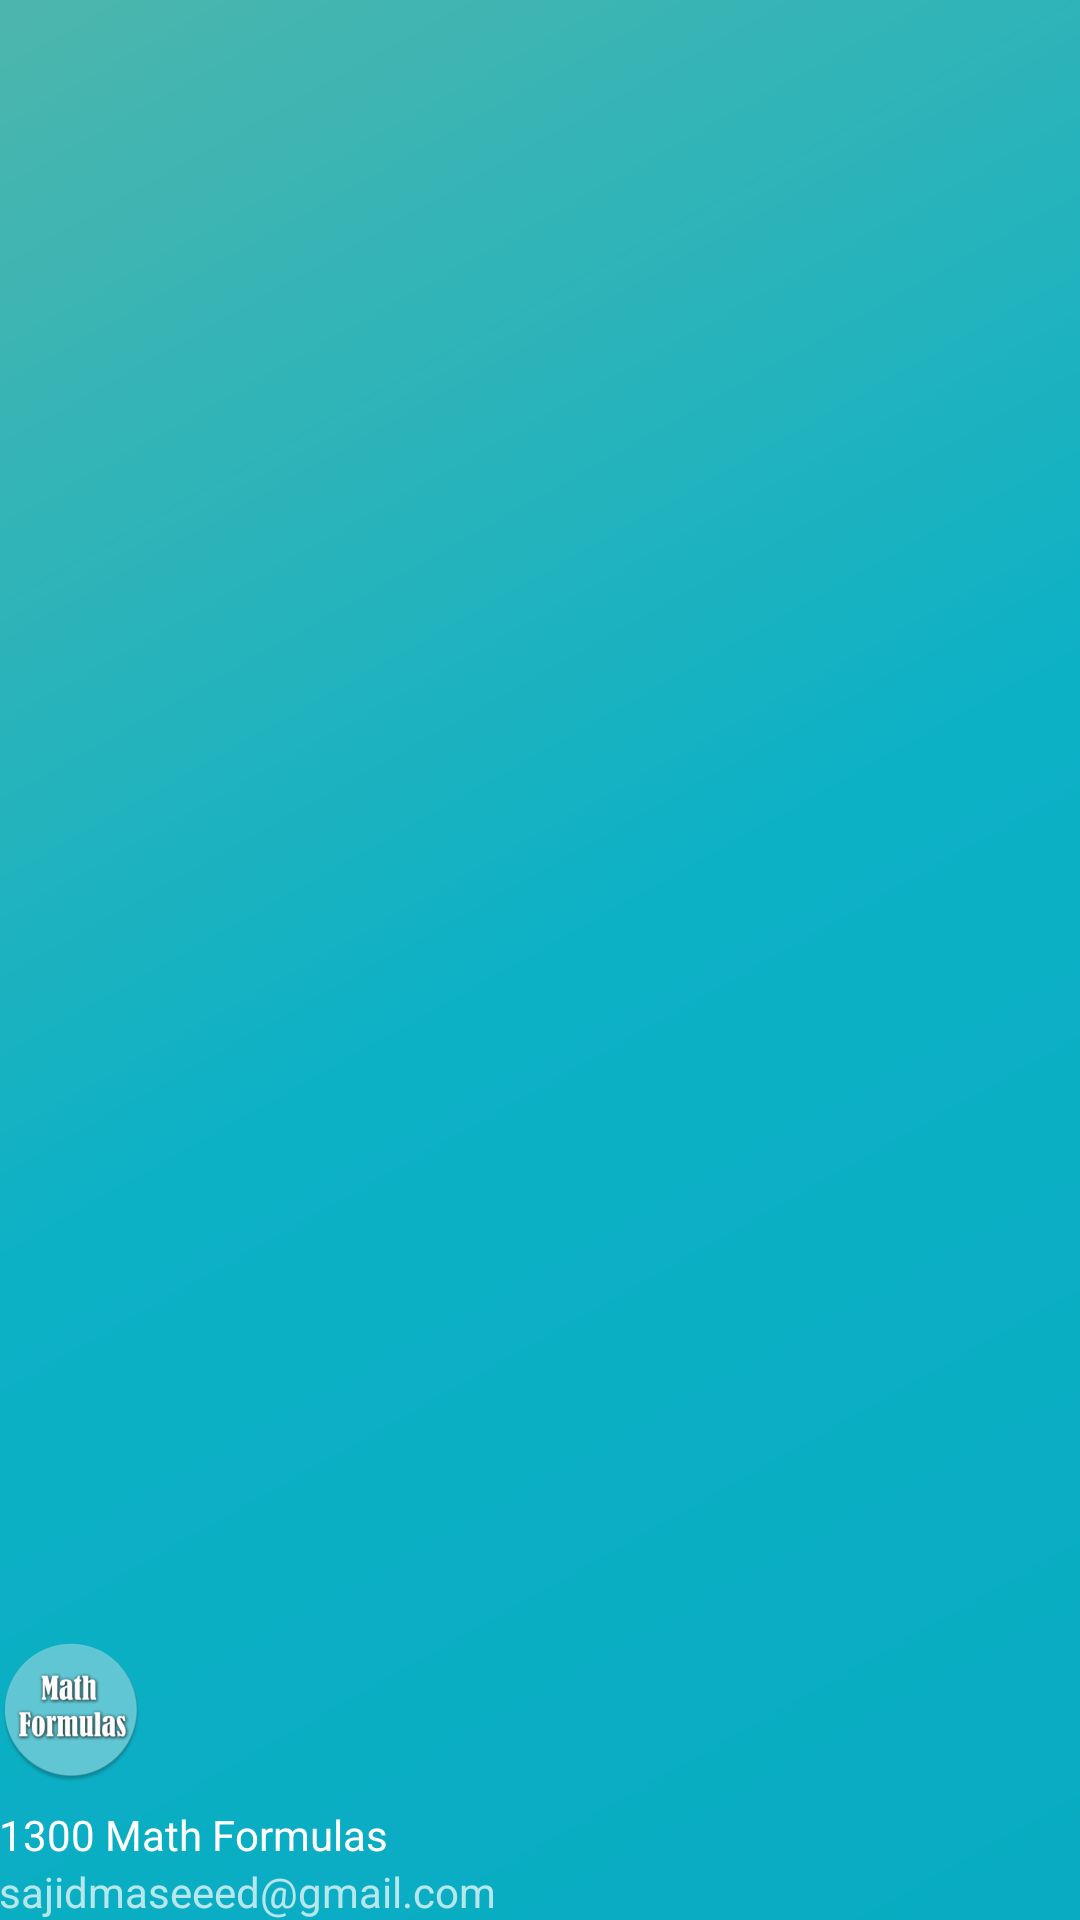

The Android layout XML behind this screen, and the referenced resources:
<!-- AndroidManifest.xml: application theme AppTheme -->
<!-- res/layout/nav_header_main.xml -->
<?xml version="1.0" encoding="utf-8"?>
<LinearLayout xmlns:android="http://schemas.android.com/apk/res/android"
    xmlns:app="http://schemas.android.com/apk/res-auto"
    android:layout_width="match_parent"
    android:layout_height="176dp"
    android:background="@drawable/side_nav_bar"
    android:gravity="bottom"
    android:orientation="vertical"
    android:paddingLeft="@dimen/activity_horizontal_margin"
    android:paddingTop="@dimen/activity_vertical_margin"
    android:paddingRight="@dimen/activity_horizontal_margin"
    android:paddingBottom="@dimen/activity_vertical_margin"
    android:theme="@style/ThemeOverlay.AppCompat.Dark">

    <ImageView
        android:id="@+id/imageView"
        android:layout_width="wrap_content"
        android:layout_height="wrap_content"
        android:contentDescription="@string/nav_header_desc"
        android:paddingTop="8dp"
        app:srcCompat="@mipmap/ic_launcher_round" />

    <TextView
        android:layout_width="match_parent"
        android:layout_height="wrap_content"
        android:paddingTop="8dp"
        android:text="@string/app_name"
        android:textAppearance="@style/TextAppearance.AppCompat.Body1" />

    <TextView
        android:id="@+id/textView"
        android:layout_width="wrap_content"
        android:layout_height="wrap_content"
        android:text="@string/feedback_mail" />

</LinearLayout>
<!-- resources referenced by this layout -->
<resources>
  <!-- drawable side_nav_bar (drawable) -->
  <shape xmlns:android="http://schemas.android.com/apk/res/android"
      android:shape="rectangle">
      <gradient
          android:angle="135"
          android:centerColor="@color/colorPrimary"
          android:endColor="#4DB6AC"
          android:startColor="@color/colorPrimaryDark"
          android:type="linear" />
  </shape>
  <!-- mipmap ic_launcher_round: png bitmap (mipmap-hdpi, 5725 bytes) -->
  <string name="app_name">1300 Math Formulas</string>
  <string name="feedback_mail" translatable="false">sajidmaseeed@gmail.com</string>
  <string name="nav_header_desc">Navigation header</string>
  <style name="AppTheme" parent="Theme.AppCompat.Light.NoActionBar">
          
          <item name="colorPrimary">@color/colorPrimary</item>
          <item name="colorPrimaryDark">@color/colorPrimaryDark</item>
          <item name="colorAccent">@color/colorAccent</item>
  
      </style>
  <color name="colorPrimary">#0DB1C6</color>
  <color name="colorPrimaryDark">#08ABC1</color>
  <color name="colorAccent">#D81B60</color>
</resources>
